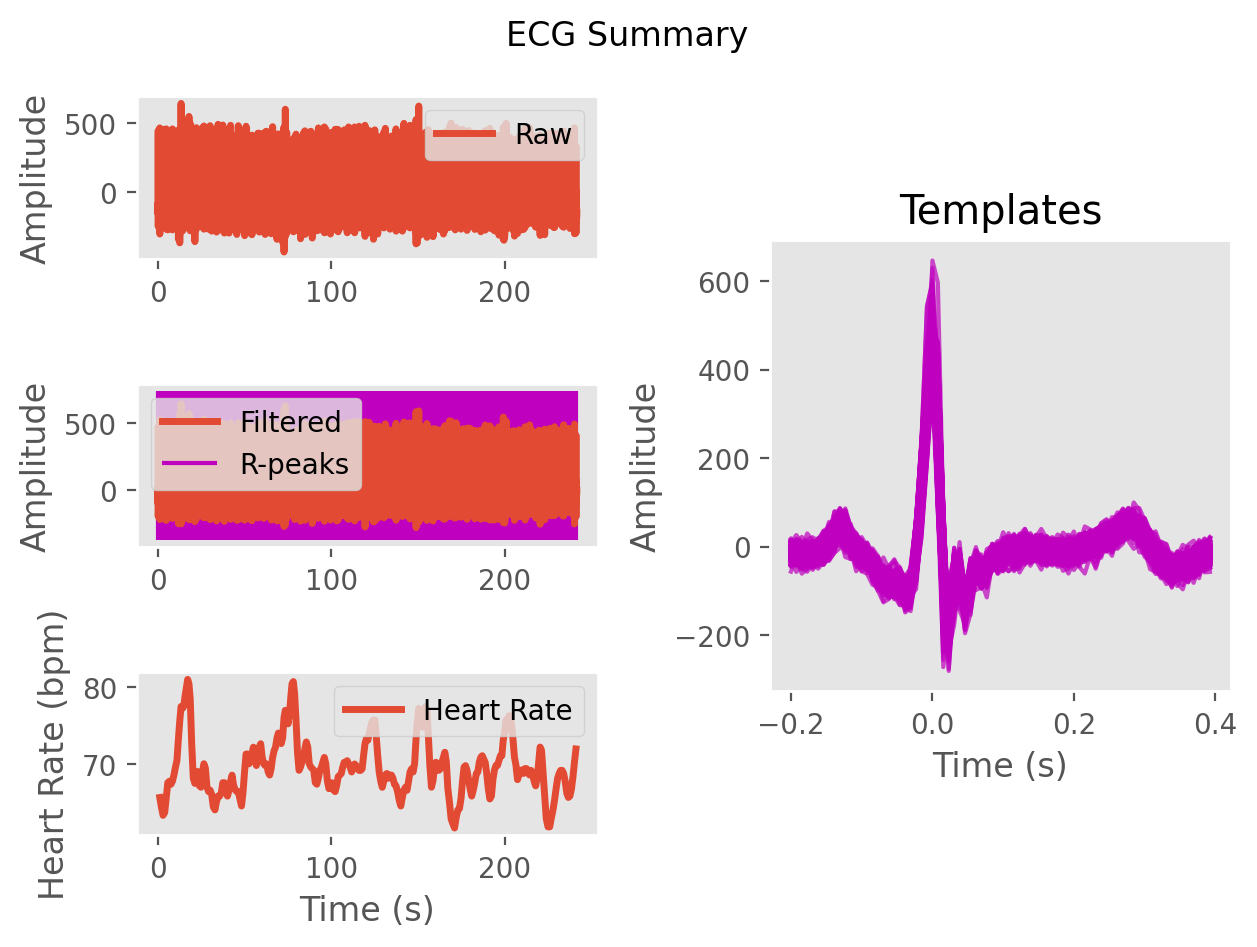

Data behind this chart, as committed beside it:
ECG, -6.055884529214369, -12.78111436121429, -20.643729096074285, -11.567404513013997, 9.778629846501225, 12.240883145143153, -3.37012110115902, -9.780483736697926, -5.622917334494769, -1.9297910092732113, -1.4841457649048753, -12.860263041942574, -24.448301748405232, -6.844060796138706, 18.624511841195158, 11.44071444297161, -3.9978247070110307, 1.3287814673677367, 0.11152977802496977, -13.393882523358227, -13.42289256907388, -16.73949618763019, -33.80804481368641
Time (s), 0.0, 0.007692, 0.01538, 0.02308, 0.03077, 0.03846, 0.04615, 0.05385, 0.06154, 0.06923, 0.07692, 0.08462, 0.09231, 0.1, 0.1077, 0.1154, 0.1231, 0.1308, 0.1385, 0.1462, 0.1538, 0.1615, 0.1692
Rpeaks, 43, 161, 281, 406, 530, 648, 762, 876, 993, 1109, 1221, 1334, 1445, 1553, 1654, 1755, 1855, 1957, 2057, 2152, 2250, 2346, 2443
IBI Series, 1011, 980, 925, 946, 977, 978, 928, 896, 895, 913, 912, 881, 889, 873, 847, 789, 798, 780, 807, 781, 742, 770, 756
Heart Rate, 65, 65, 65, 65, 65, 65, 65, 65, 65, 65, 66, 66, 67, 67, 68, 70, 71, 71, 72, 74, 75, 75, 74
